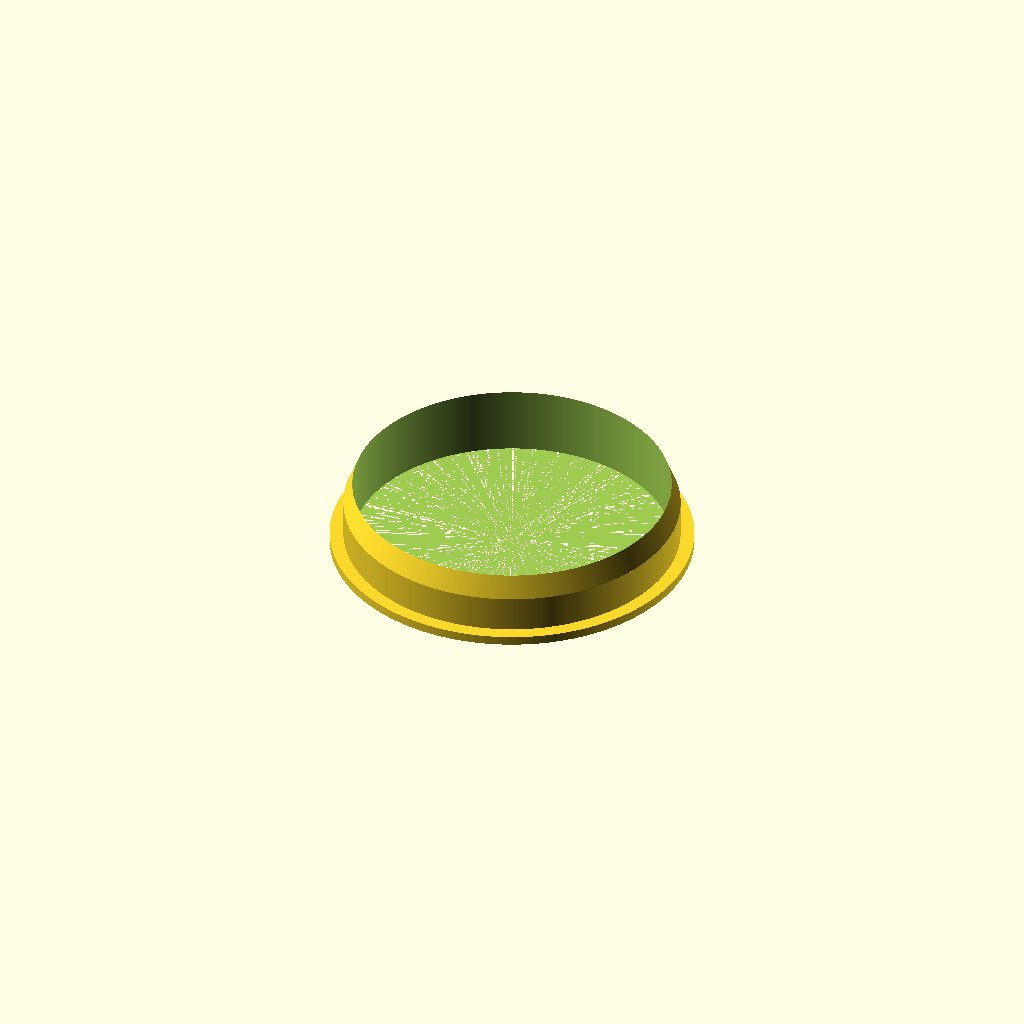
Cell 1: the model at its default parameters.
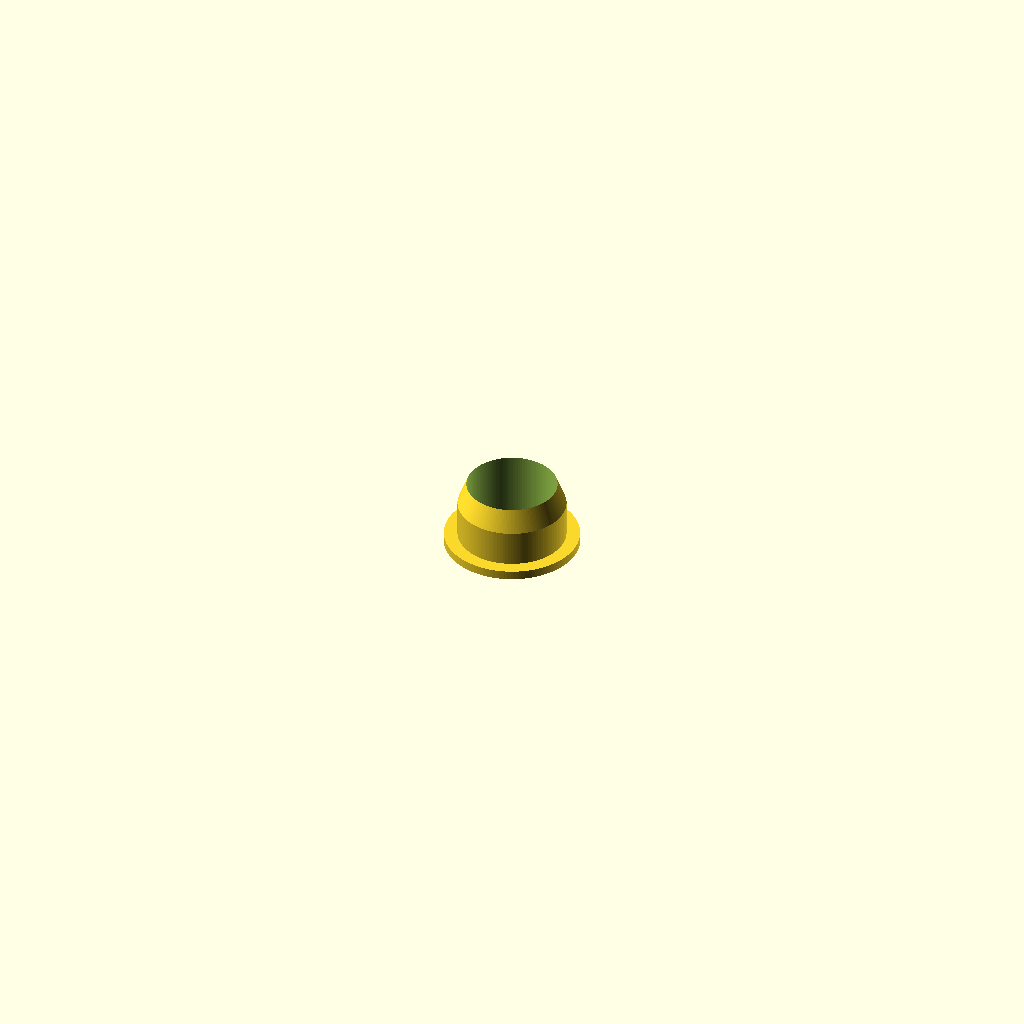
Cell 2: diameter = 20 (everything else at default).
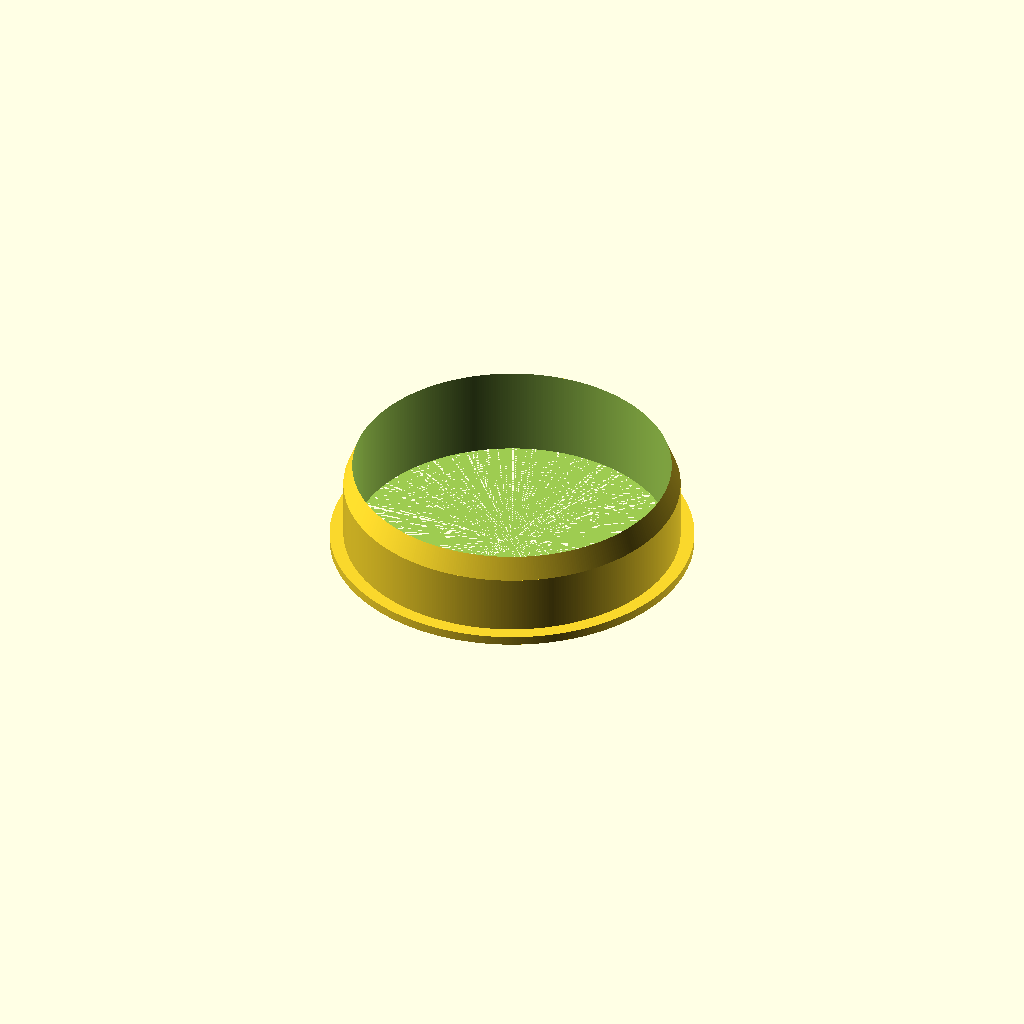
Cell 3 — height set to 20, the other parameters unchanged.
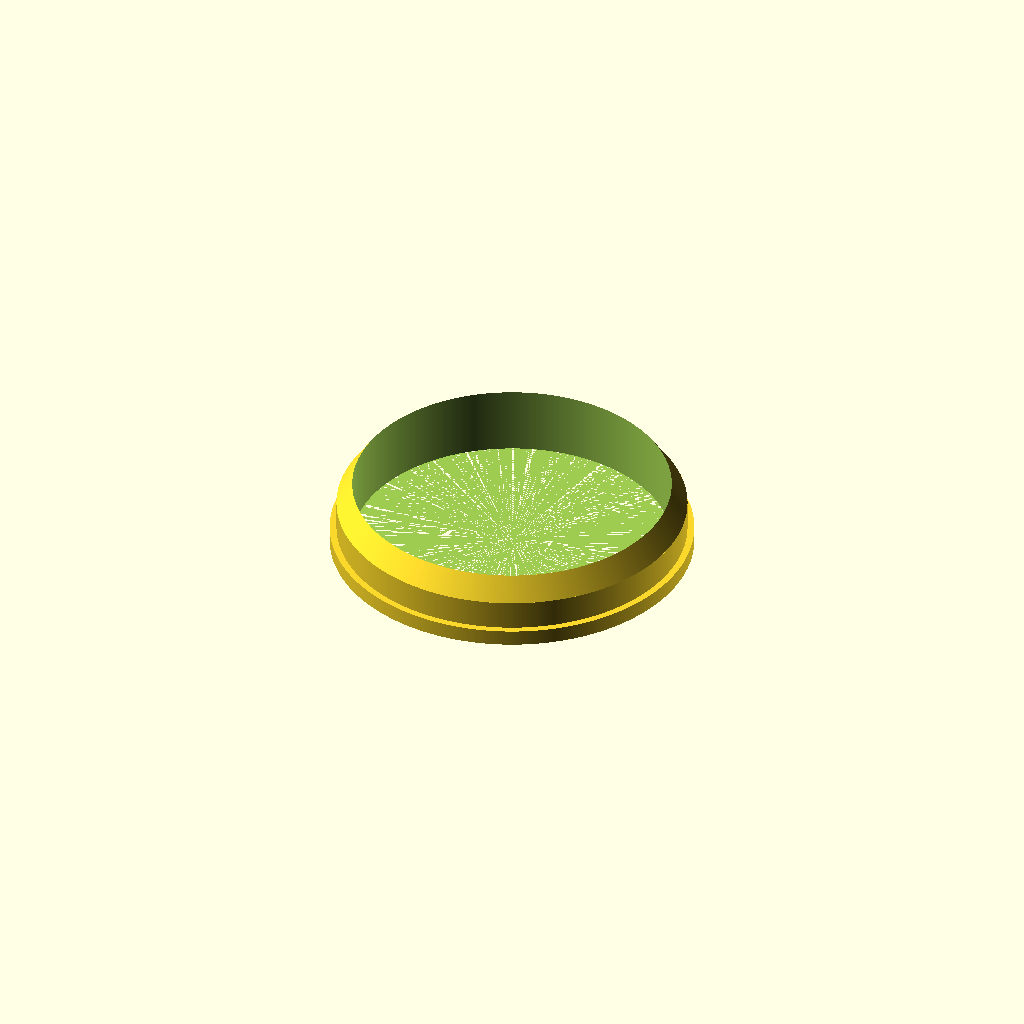
Cell 4 — wall set to 3.5, the other parameters unchanged.
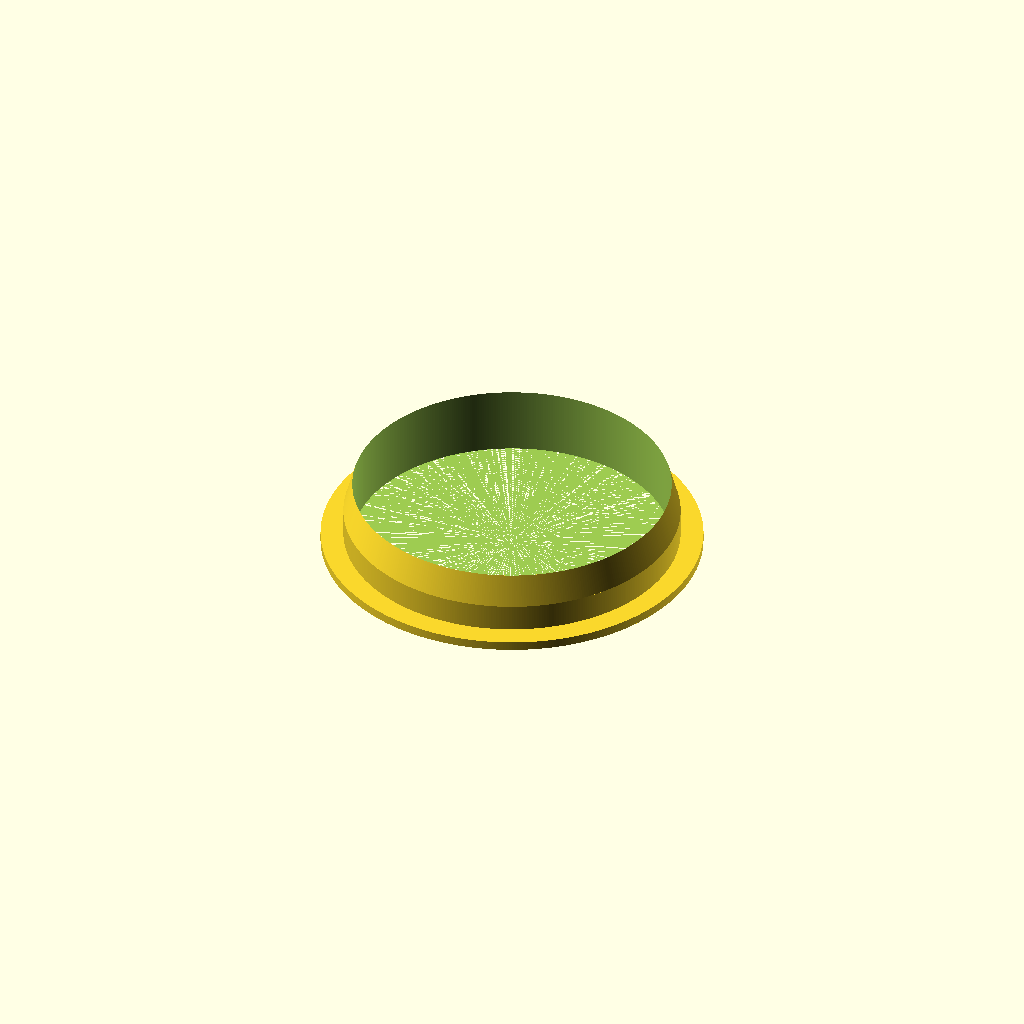
Cell 5 — rim set to 7, the other parameters unchanged.
All cells are drawn from one camera (rotation 55°, 0°, 25°, orthographic, colour scheme Cornfield), so only the parameter changes between them.
OpenSCAD source file scadFiles/1887256/2949428.scad:
diameter = 70; // [20:2:100]

height = 15; // [10,15,20]

wall = 2; // [1.4:0.5:3.5]

rim = 5; //  [3:1:7]



//u=d*pi --> d*3*2 --> ca 0.5 mm pro sektor

$fn=diameter*3*2;



all();



module all()

{

    cookie(diameter, height, wall, rim);

    /*

    cookie(90, height, wall, rim);

    cookie(50, height, wall, rim);

    cookie(30, height, wall, rim);

    */

}



module cookie(m_diameter, m_height, m_wall, m_rim)

{

    difference()

    {

        union()

        {

            cylinder(d=m_diameter+2*m_rim-0.1, h=m_wall);

            cylinder(d=m_diameter+2*m_wall-0.1, h=m_height-m_rim);

            translate([0,0,m_height-m_rim]) cylinder(d1=m_diameter+2*m_wall-0.1, d2=m_diameter, h=m_rim);

        }

        cylinder(d=m_diameter, h=m_height+0.1);

    }

}
Parameter table extracted from the source (name, type, default, range or options):
diameter: number, default 70, range 20 to 100, step 2
height: number, default 15, options 10, 15, 20
wall: number, default 2, range 1.4 to 3.5, step 0.5
rim: number, default 5, range 3 to 7, step 1
